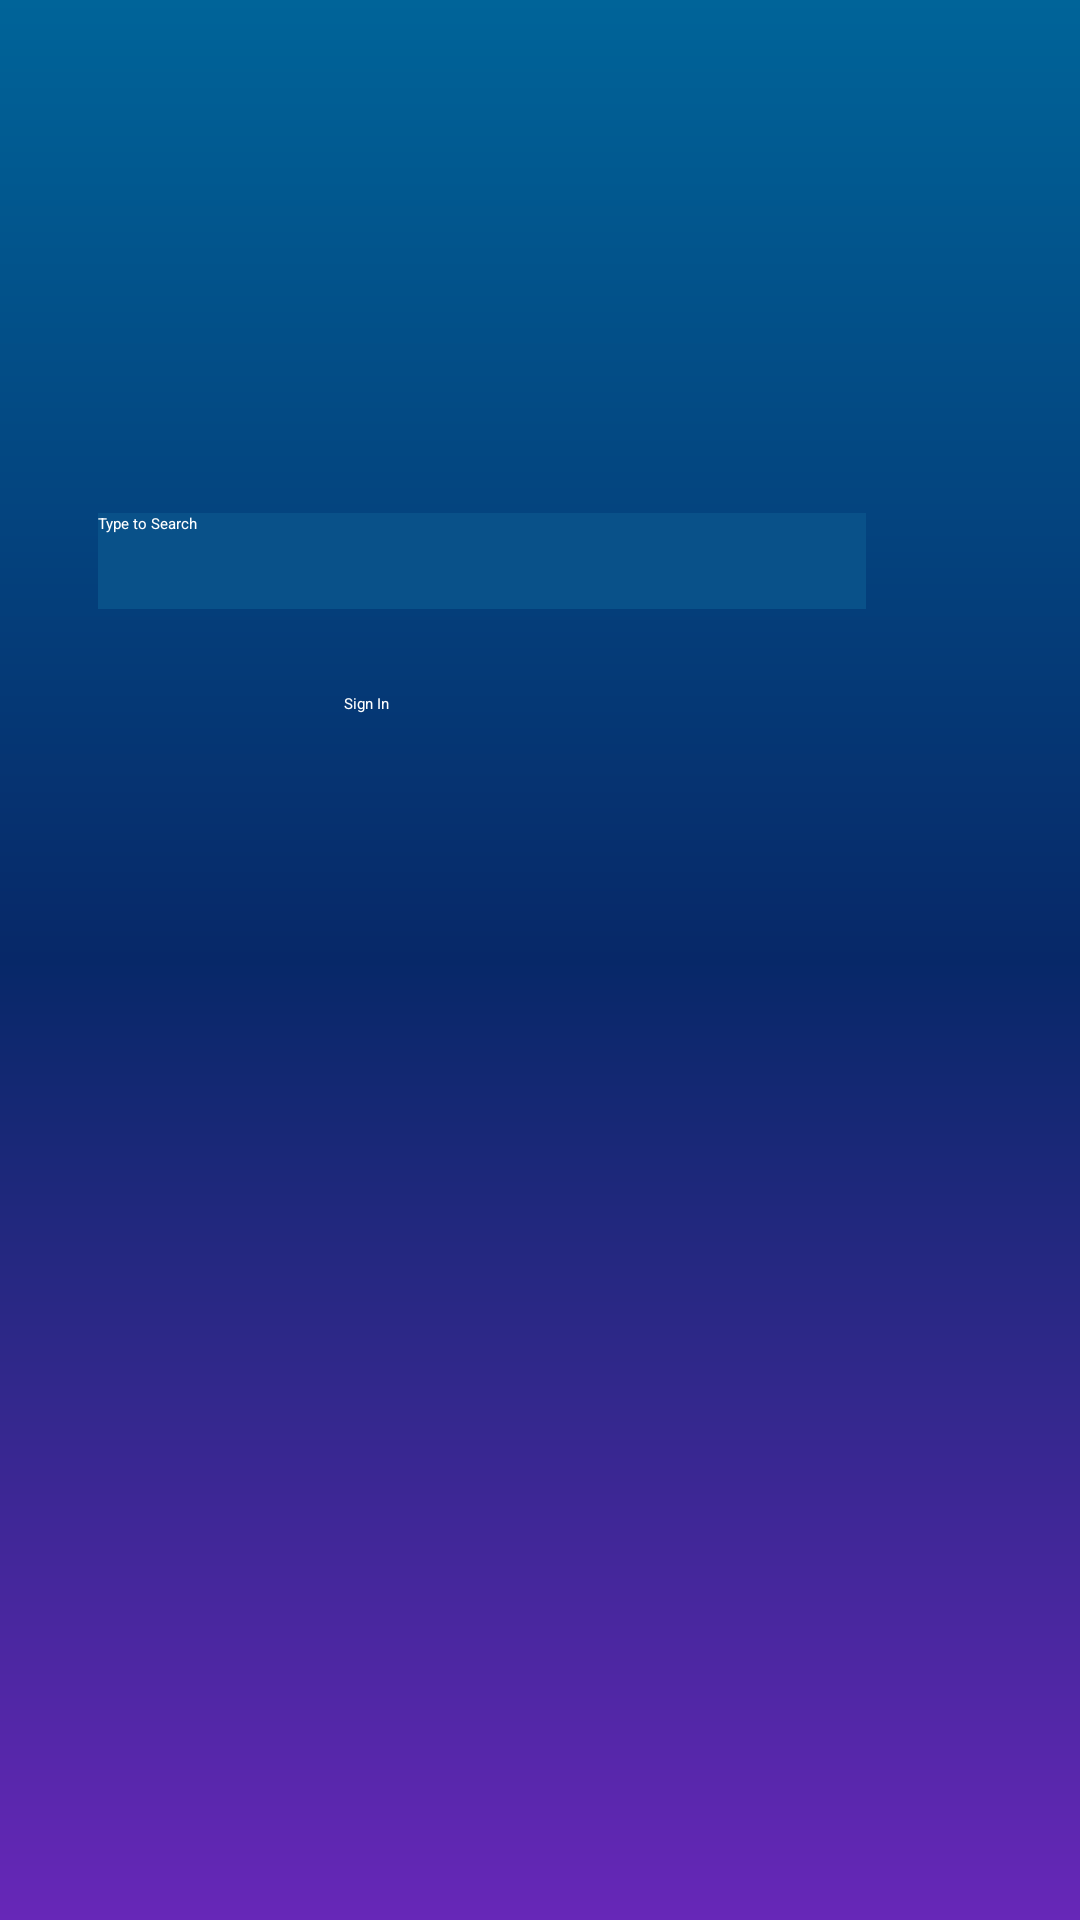

Android layout source for this screen:
<!-- AndroidManifest.xml: application theme Theme.Test -->
<!-- res/layout/activity_main.xml -->
<?xml version="1.0" encoding="utf-8"?>
<androidx.constraintlayout.widget.ConstraintLayout xmlns:android="http://schemas.android.com/apk/res/android"
    xmlns:app="http://schemas.android.com/apk/res-auto"
    xmlns:tools="http://schemas.android.com/tools"
    android:layout_width="match_parent"
    android:layout_height="match_parent"
    android:background="@drawable/background"
    tools:context=".FrontPage"
    tools:layout_editor_absoluteX="0dp"
    tools:layout_editor_absoluteY="7dp">

    <ImageView
        android:id="@+id/imageView10"
        android:layout_width="309dp"
        android:layout_height="54dp"
        android:layout_marginTop="32dp"
        android:outlineAmbientShadowColor="@color/white"
        app:layout_constraintEnd_toEndOf="parent"
        app:layout_constraintStart_toStartOf="parent"
        app:layout_constraintTop_toTopOf="parent"
        app:srcCompat="@drawable/companion" />

    <ImageView
        android:id="@+id/imageView5"
        android:layout_width="320dp"
        android:layout_height="65dp"
        android:layout_marginBottom="12dp"
        android:foregroundGravity="center"
        app:layout_constraintBottom_toTopOf="@+id/button2"
        app:layout_constraintEnd_toEndOf="parent"
        app:layout_constraintHorizontal_bias="0.493"
        app:layout_constraintStart_toStartOf="parent"
        app:srcCompat="@drawable/login"
        tools:ignore="MissingConstraints" />

    <AutoCompleteTextView
        android:id="@+id/actv"
        android:layout_width="256dp"
        android:layout_height="32dp"
        android:background="@color/button"
        android:completionThreshold="1"
        android:hint="Type to Search"
        android:textColorHint="@color/white"
        android:textColor="@color/grey"
        android:popupBackground="@color/white"
        app:layout_constraintBottom_toBottomOf="@+id/imageView5"
        app:layout_constraintEnd_toStartOf="@+id/search_badge"
        app:layout_constraintHorizontal_bias="0.65"
        app:layout_constraintStart_toStartOf="@+id/imageView5"
        app:layout_constraintTop_toTopOf="@+id/imageView5"
        app:layout_constraintVertical_bias="0.52" />


    <ImageView
        android:id="@+id/search_badge"
        android:layout_width="28dp"
        android:layout_height="28dp"
        android:layout_marginTop="20dp"
        android:layout_marginEnd="16dp"
        android:foregroundGravity="center"
        app:layout_constraintEnd_toEndOf="@+id/imageView5"
        app:layout_constraintTop_toTopOf="@+id/imageView5"
        app:srcCompat="@drawable/searchicon"
        tools:ignore="MissingConstraints" />

    <ImageView
        android:id="@+id/imageView0"
        android:layout_width="180dp"
        android:layout_height="180dp"
        app:layout_constraintBottom_toTopOf="@id/imageView5"
        app:layout_constraintEnd_toEndOf="parent"
        app:layout_constraintHorizontal_bias="0.497"
        app:layout_constraintStart_toStartOf="parent"
        app:layout_constraintTop_toBottomOf="@+id/imageView10"
        app:layout_constraintVertical_bias="0.609"
        app:srcCompat="@drawable/peclogo" />

    <HorizontalScrollView
        android:id="@+id/hoz"
        android:layout_width="wrap_content"
        android:layout_height="wrap_content"
        app:layout_constraintBottom_toBottomOf="parent"
        app:layout_constraintLeft_toLeftOf="parent">

        <LinearLayout
            android:layout_width="wrap_content"
            android:layout_height="280dp"
            android:orientation="horizontal">


            <ImageView
                android:id="@+id/scroll1"
                android:layout_width="393dp"
                android:layout_height="255dp"
                android:layout_margin="0dp"
                app:srcCompat="@drawable/slide1" />

            <ImageView
                android:id="@+id/scroll2"
                android:layout_width="393dp"
                android:layout_height="255dp"
                app:srcCompat="@drawable/slide2" />

            <ImageView
                android:id="@+id/scroll3"
                android:layout_width="393dp"
                android:layout_height="255dp"
                app:srcCompat="@drawable/slide3" />
            <ImageView
                android:id="@+id/scroll4"
                android:layout_width="393dp"
                android:layout_height="255dp"
                app:srcCompat="@drawable/slide4" />

        </LinearLayout>

    </HorizontalScrollView>

    <ImageView
        android:id="@+id/imageView6"
        android:layout_width="343dp"
        android:layout_height="57dp"
        android:layout_marginBottom="8dp"
        app:layout_constraintBottom_toTopOf="@+id/hoz"
        app:layout_constraintEnd_toEndOf="parent"
        app:layout_constraintHorizontal_bias="0.49"
        app:layout_constraintStart_toStartOf="parent"
        app:srcCompat="@drawable/line" />

    <Button
        android:id="@+id/button2"
        android:layout_width="130dp"
        android:layout_height="60dp"
        android:layout_marginBottom="4dp"
        android:backgroundTint="@color/btn"
        android:text="Sign In"
        android:textColor="@color/white"
        app:cornerRadius="65dp"
        app:layout_constraintBottom_toTopOf="@+id/imageView6"
        app:layout_constraintEnd_toEndOf="parent"
        app:layout_constraintHorizontal_bias="0.498"
        app:layout_constraintStart_toStartOf="parent" />


</androidx.constraintlayout.widget.ConstraintLayout>
<!-- resources referenced by this layout -->
<resources>
  <color name="btn">#08407B</color>
  <color name="button">#095189</color>
  <color name="grey">#C6C6C6</color>
  <color name="white">#FFFFFFFF</color>
  <!-- drawable background (drawable) -->
  <shape xmlns:android="http://schemas.android.com/apk/res/android"
      android:shape="rectangle">
      <gradient
          android:startColor="#006499"
          android:centerColor="#072868"
          android:endColor="#6727B8"
          android:angle="-45"/>
  </shape>
  <!-- drawable companion: png bitmap (drawable-v24, 36595 bytes) -->
  <!-- drawable login: png bitmap (drawable-v24, 43840 bytes) -->
  <!-- drawable peclogo: png bitmap (drawable-v24, 91108 bytes) -->
  <!-- drawable searchicon: png bitmap (drawable-v24, 1186 bytes) -->
  <!-- drawable slide1: png bitmap (drawable-v24, 211900 bytes) -->
  <!-- drawable slide2: png bitmap (drawable-v24, 248143 bytes) -->
  <!-- drawable slide3: png bitmap (drawable-v24, 250920 bytes) -->
  <!-- drawable slide4: png bitmap (drawable-v24, 249982 bytes) -->
  <style name="Theme.Test" parent="Theme.MaterialComponents.DayNight.DarkActionBar">
          
          <item name="colorPrimary">@color/purple_200</item>
          <item name="colorPrimaryVariant">@color/purple_700</item>
          <item name="colorOnPrimary">@color/black</item>
          
          <item name="colorSecondary">@color/teal_200</item>
          <item name="colorSecondaryVariant">@color/teal_200</item>
          <item name="colorOnSecondary">@color/black</item>
          
          <item name="android:statusBarColor" tools:targetApi="l">?attr/colorPrimaryVariant</item>
          
      </style>
  <color name="purple_200">#FFBB86FC</color>
  <color name="purple_700">#FF3700B3</color>
  <color name="black">#FF000000</color>
  <color name="teal_200">#FF03DAC5</color>
</resources>
